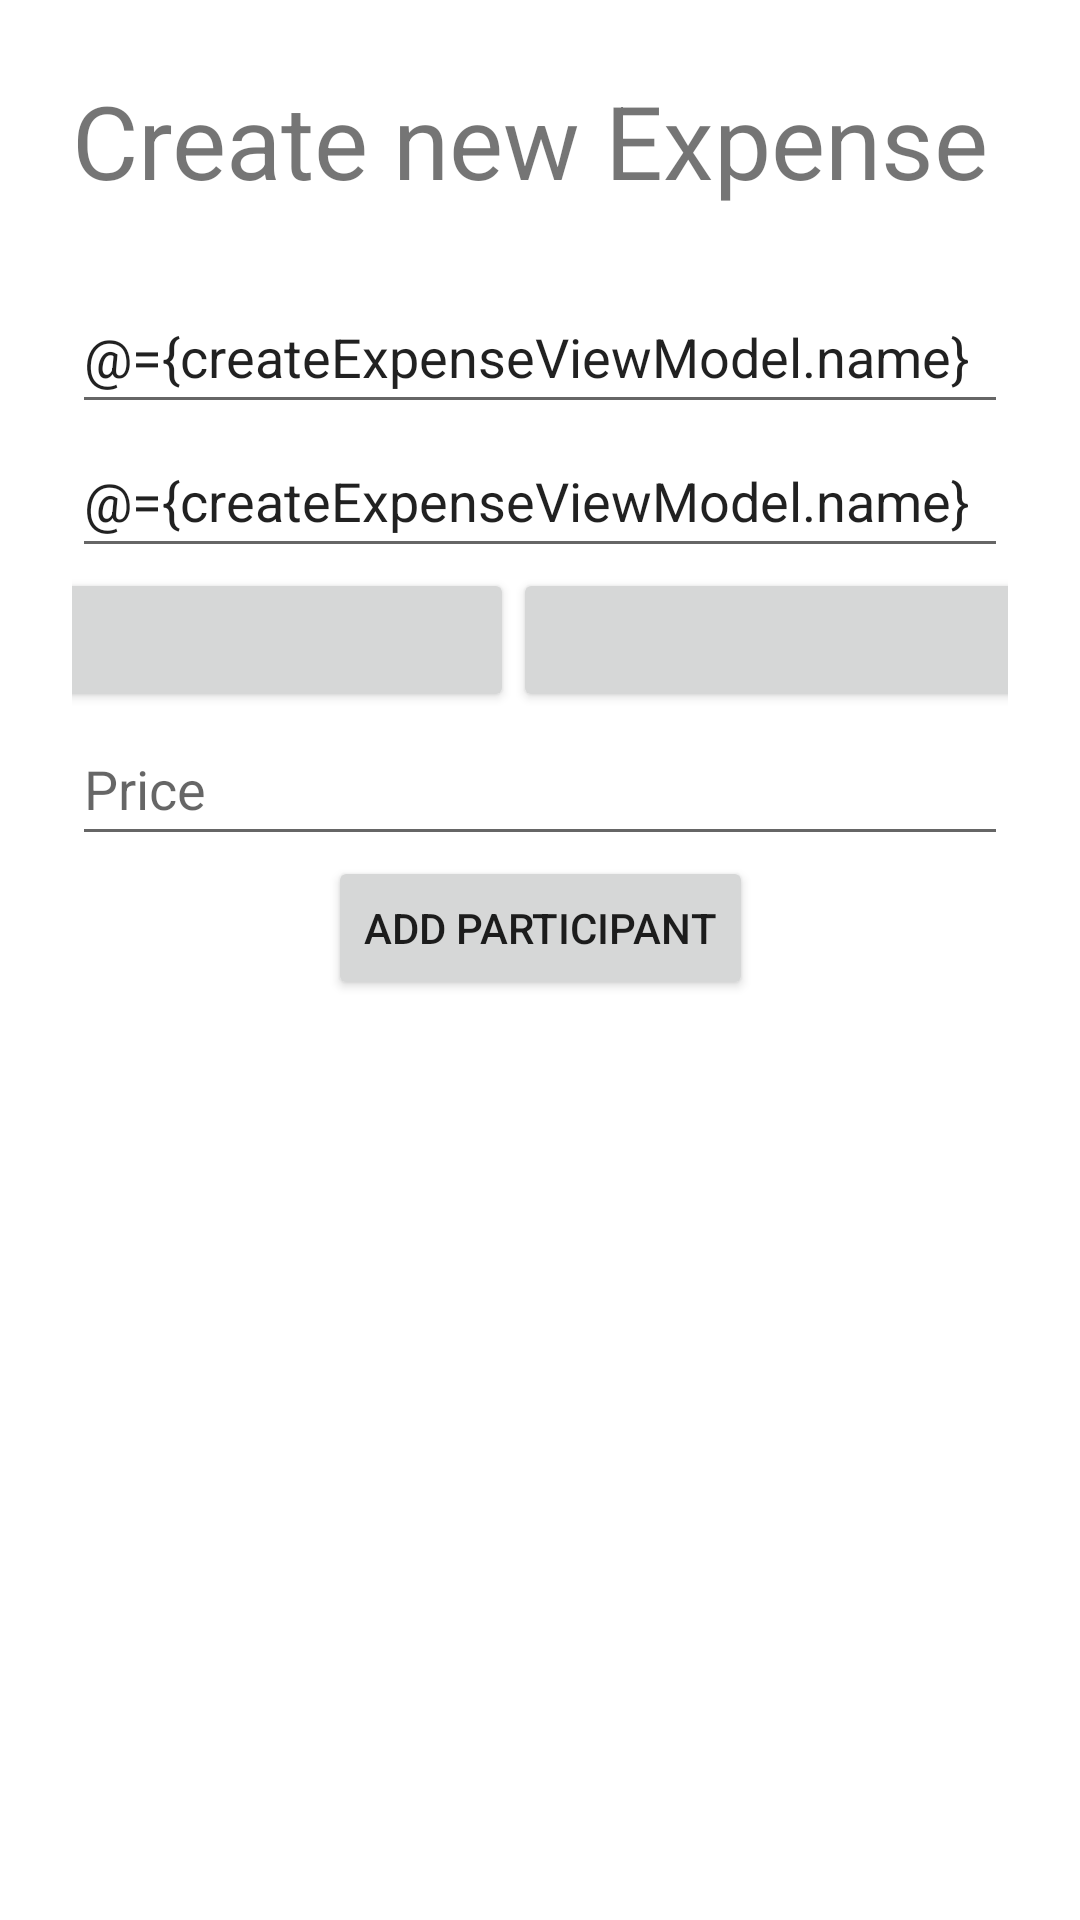

The Android layout XML behind this screen, and the referenced resources:
<!-- AndroidManifest.xml: application theme Theme.SharedWallet -->
<!-- res/layout/create_expense_fragment.xml -->
<?xml version="1.0" encoding="utf-8"?>
<layout xmlns:android="http://schemas.android.com/apk/res/android"
    xmlns:app="http://schemas.android.com/apk/res-auto"
    xmlns:tools="http://schemas.android.com/tools">

    <data>

        <variable
            name="createExpenseViewModel"
            type="com.example.sharedwallet.ui.wallet.create.CreateExpenseViewModel" />
    </data>

    <androidx.constraintlayout.widget.ConstraintLayout
        android:layout_width="match_parent"
        android:layout_height="match_parent">

        <TextView
            android:id="@+id/create_expense_header"
            android:layout_width="match_parent"
            android:layout_height="wrap_content"
            android:layout_margin="24dp"
            android:text="Create new Expense"
            android:textSize="34sp"
            app:layout_constraintBottom_toTopOf="@+id/create_expense_scroll_view"
            app:layout_constraintEnd_toEndOf="parent"
            app:layout_constraintStart_toStartOf="parent"
            app:layout_constraintTop_toTopOf="parent" />

        <ScrollView
            android:id="@+id/create_expense_scroll_view"
            android:layout_width="match_parent"
            android:layout_height="0dp"
            app:layout_constraintBottom_toBottomOf="parent"
            app:layout_constraintEnd_toEndOf="parent"
            app:layout_constraintStart_toStartOf="parent"
            app:layout_constraintTop_toBottomOf="@id/create_expense_header">

            <androidx.constraintlayout.widget.ConstraintLayout
                android:layout_width="match_parent"
                android:layout_height="wrap_content"
                android:layout_marginHorizontal="24dp"
                android:layout_marginBottom="24dp"
                tools:context=".ui.wallet.create.CreateExpenseFragment">


                <EditText
                    android:id="@+id/create_expense_name"
                    android:layout_width="match_parent"
                    android:layout_height="wrap_content"
                    android:autofillHints="name"
                    android:hint="Name"
                    android:minHeight="48dp"
                    android:text="@={createExpenseViewModel.name}"
                    app:layout_constraintBottom_toTopOf="@+id/create_expense_location"
                    app:layout_constraintEnd_toEndOf="parent"
                    app:layout_constraintStart_toStartOf="parent"
                    app:layout_constraintTop_toTopOf="parent" />

                <EditText
                    android:id="@+id/create_expense_location"
                    android:layout_width="0dp"
                    android:layout_height="wrap_content"
                    android:autofillHints="postalAddress"
                    android:hint="Location"
                    android:minHeight="48dp"
                    android:text="@={createExpenseViewModel.name}"
                    app:layout_constraintBottom_toTopOf="@+id/create_expense_creation_date"
                    app:layout_constraintEnd_toEndOf="parent"
                    app:layout_constraintStart_toStartOf="parent"
                    app:layout_constraintTop_toBottomOf="@+id/create_expense_name" />

                <Button
                    android:id="@+id/create_expense_creation_date"
                    android:layout_width="160dp"
                    android:layout_height="wrap_content"
                    android:text="@{createExpenseViewModel.creationDate}"
                    app:layout_constraintBottom_toTopOf="@+id/create_expense_price"
                    app:layout_constraintEnd_toStartOf="@+id/create_expense_due_date"
                    app:layout_constraintStart_toStartOf="parent"
                    app:layout_constraintTop_toBottomOf="@+id/create_expense_location" />

                <Button
                    android:id="@+id/create_expense_due_date"
                    android:layout_width="178dp"
                    android:layout_height="wrap_content"
                    android:text="@{createExpenseViewModel.dueDate}"
                    app:layout_constraintBottom_toBottomOf="@+id/create_expense_creation_date"
                    app:layout_constraintEnd_toEndOf="parent"
                    app:layout_constraintStart_toEndOf="@+id/create_expense_creation_date"
                    app:layout_constraintTop_toTopOf="@+id/create_expense_creation_date" />

                <EditText
                    android:id="@+id/create_expense_price"
                    android:layout_width="match_parent"
                    android:layout_height="wrap_content"
                    android:autofillHints="number"
                    android:hint="Price"
                    android:inputType="numberDecimal"
                    android:minHeight="48dp"
                    android:text="@{createExpenseViewModel.expenseAmountString}"
                    app:layout_constraintBottom_toTopOf="@+id/create_expense_add_participants_layout"
                    app:layout_constraintEnd_toEndOf="parent"
                    app:layout_constraintStart_toStartOf="parent"
                    app:layout_constraintTop_toBottomOf="@+id/create_expense_creation_date" />

                <LinearLayout
                    android:id="@+id/create_expense_add_participants_layout"
                    android:layout_width="wrap_content"
                    android:layout_height="wrap_content"
                    android:orientation="horizontal"
                    app:layout_constraintBottom_toTopOf="@+id/create_expense_participants"
                    app:layout_constraintEnd_toEndOf="parent"
                    app:layout_constraintStart_toStartOf="parent"
                    app:layout_constraintTop_toBottomOf="@+id/create_expense_price">

                    <Button
                        android:id="@+id/create_expense_add_participants"
                        android:layout_width="wrap_content"
                        android:layout_height="wrap_content"
                        android:text="Add Participant" />
                </LinearLayout>

                <androidx.recyclerview.widget.RecyclerView
                    android:id="@+id/create_expense_participants"
                    android:layout_width="match_parent"
                    android:layout_height="0dp"
                    app:layout_constraintBottom_toBottomOf="parent"
                    app:layout_constraintEnd_toEndOf="parent"
                    app:layout_constraintStart_toStartOf="parent"
                    app:layout_constraintTop_toBottomOf="@+id/create_expense_add_participants_layout" />

            </androidx.constraintlayout.widget.ConstraintLayout>
        </ScrollView>

    </androidx.constraintlayout.widget.ConstraintLayout>

</layout>
<!-- resources referenced by this layout -->
<resources>
  <style name="Theme.SharedWallet" parent="Theme.MaterialComponents.DayNight.DarkActionBar">
          
          <item name="colorPrimary">@color/purple_500</item>
          <item name="colorPrimaryVariant">@color/purple_700</item>
          <item name="colorOnPrimary">@color/white</item>
          
          <item name="colorSecondary">@color/teal_200</item>
          <item name="colorSecondaryVariant">@color/teal_700</item>
          <item name="colorOnSecondary">@color/black</item>
          
          <item name="android:statusBarColor" tools:targetApi="l">?attr/colorPrimaryVariant</item>
          
      </style>
  <color name="purple_500">#FF6200EE</color>
  <color name="purple_700">#FF3700B3</color>
  <color name="white">#FFFFFFFF</color>
  <color name="teal_200">#FF03DAC5</color>
  <color name="teal_700">#FF018786</color>
  <color name="black">#FF000000</color>
</resources>
